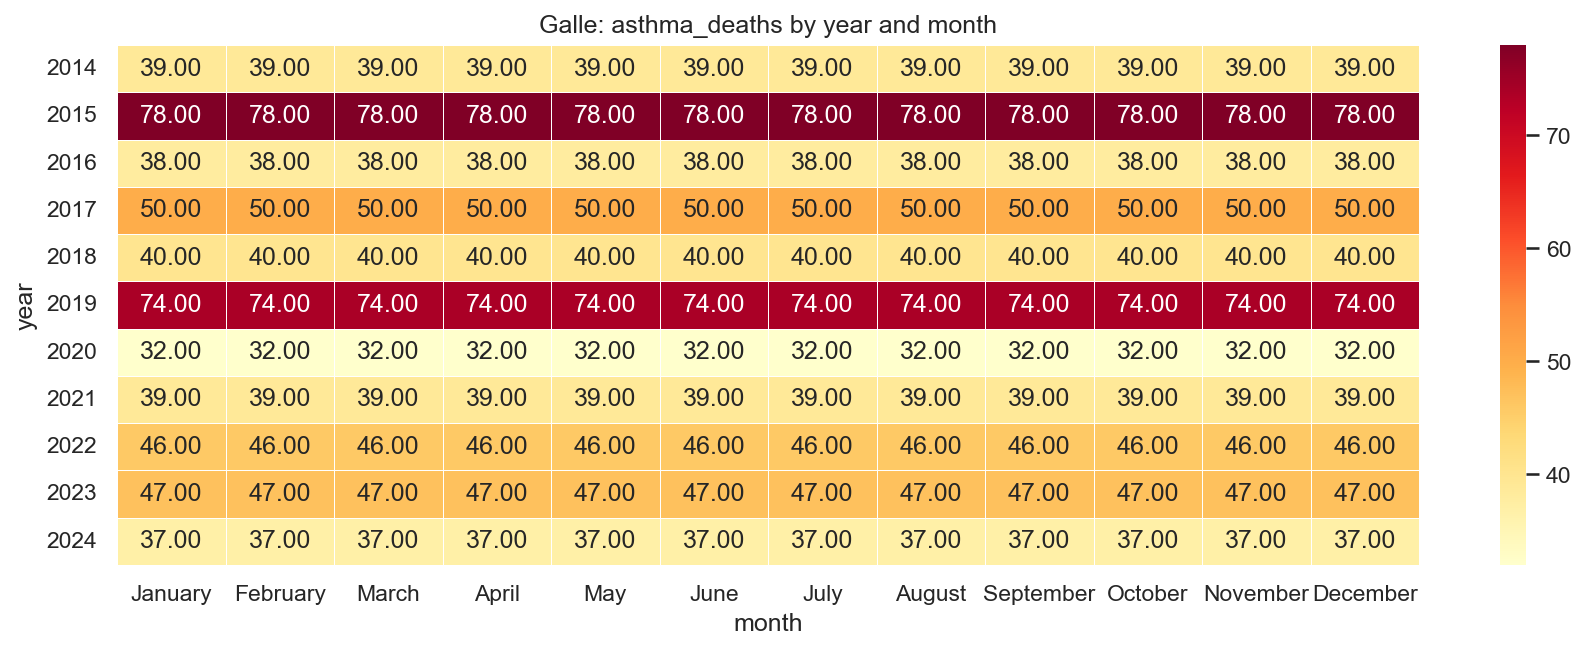

Source data for this figure (header and first rows):
year, January, February, March, April, May, June, July, August, September, October, November, December
2014, 39.0, 39.0, 39.0, 39.0, 39.0, 39.0, 39.0, 39.0, 39.0, 39.0, 39.0, 39.0
2015, 78.0, 78.0, 78.0, 78.0, 78.0, 78.0, 78.0, 78.0, 78.0, 78.0, 78.0, 78.0
2016, 38.0, 38.0, 38.0, 38.0, 38.0, 38.0, 38.0, 38.0, 38.0, 38.0, 38.0, 38.0
2017, 50.0, 50.0, 50.0, 50.0, 50.0, 50.0, 50.0, 50.0, 50.0, 50.0, 50.0, 50.0
2018, 40.0, 40.0, 40.0, 40.0, 40.0, 40.0, 40.0, 40.0, 40.0, 40.0, 40.0, 40.0
2019, 74.0, 74.0, 74.0, 74.0, 74.0, 74.0, 74.0, 74.0, 74.0, 74.0, 74.0, 74.0
2020, 32.0, 32.0, 32.0, 32.0, 32.0, 32.0, 32.0, 32.0, 32.0, 32.0, 32.0, 32.0
2021, 39.0, 39.0, 39.0, 39.0, 39.0, 39.0, 39.0, 39.0, 39.0, 39.0, 39.0, 39.0
2022, 46.0, 46.0, 46.0, 46.0, 46.0, 46.0, 46.0, 46.0, 46.0, 46.0, 46.0, 46.0
2023, 47.0, 47.0, 47.0, 47.0, 47.0, 47.0, 47.0, 47.0, 47.0, 47.0, 47.0, 47.0
2024, 37.0, 37.0, 37.0, 37.0, 37.0, 37.0, 37.0, 37.0, 37.0, 37.0, 37.0, 37.0
